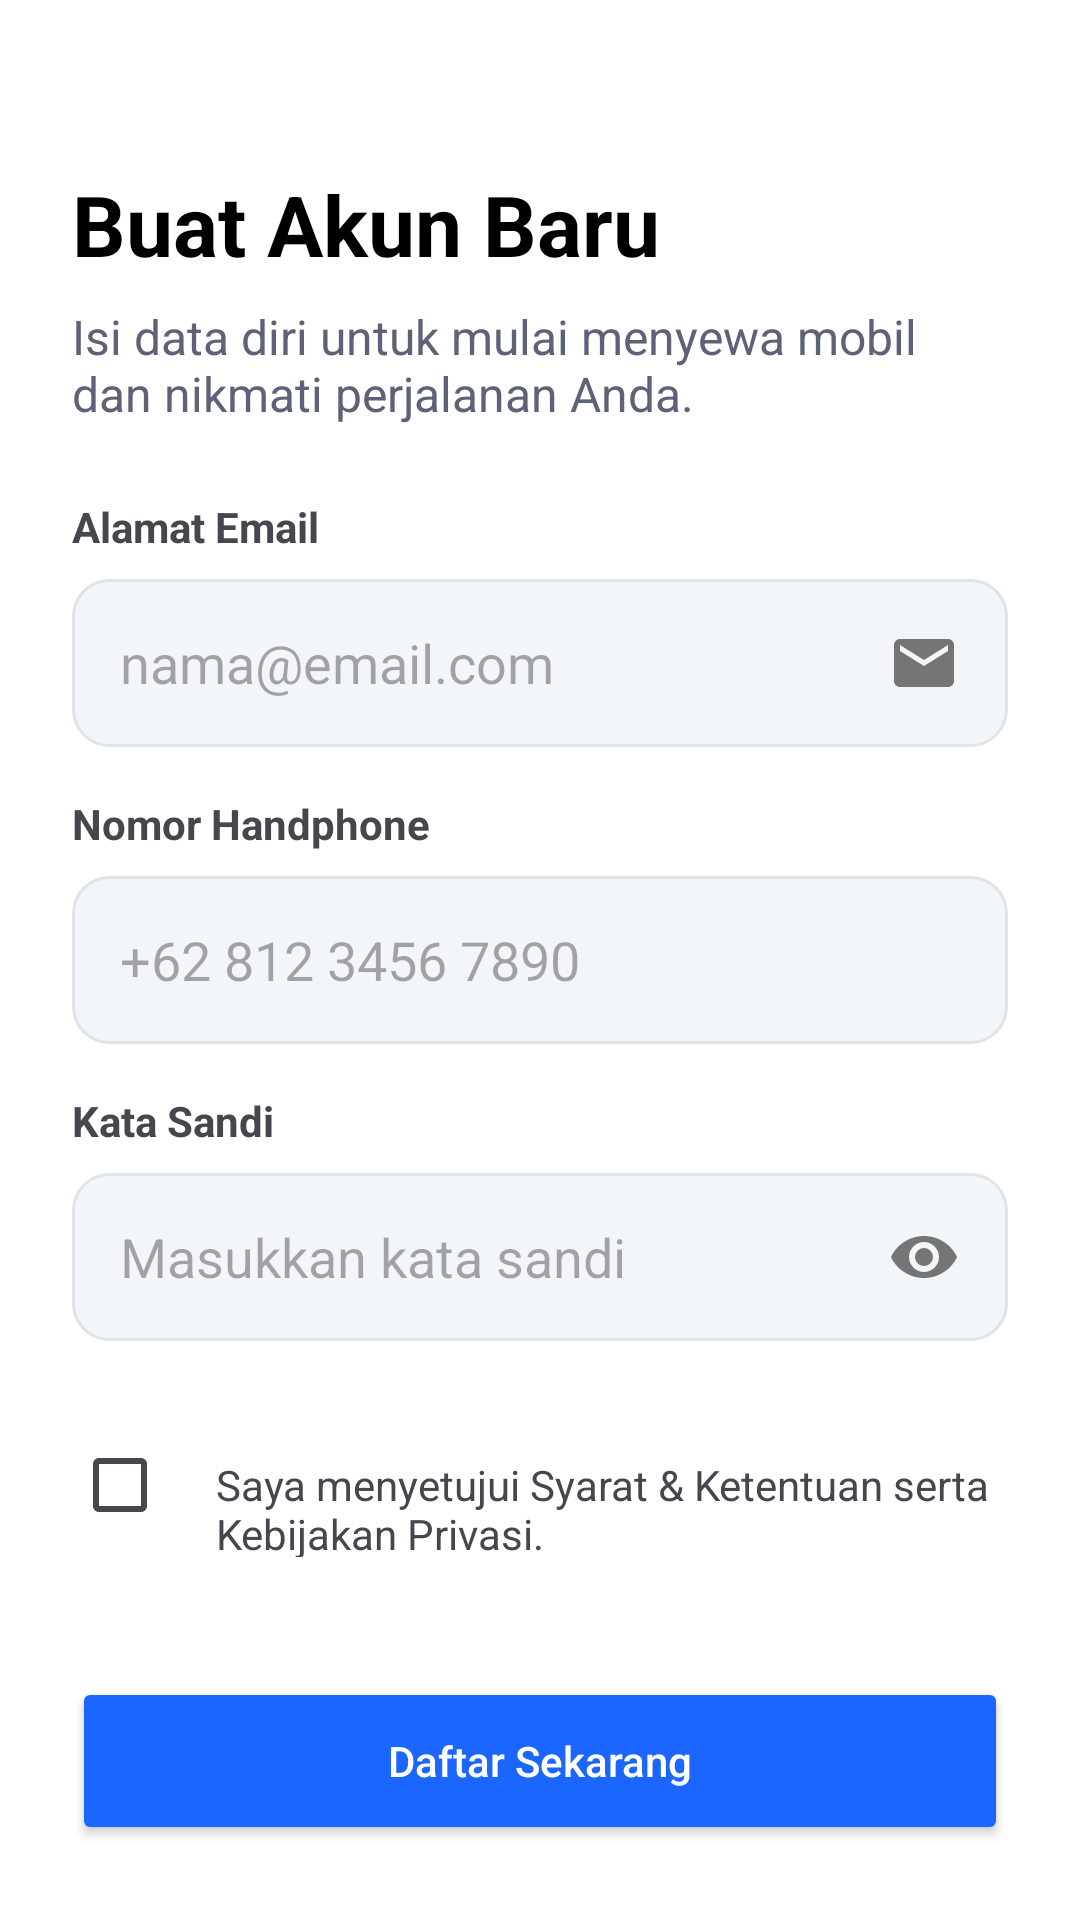

Reconstruct the res/layout file that produces this screen, plus the resources it refers to.
<!-- AndroidManifest.xml: application theme Theme.RentalSystem -->
<!-- res/layout/activity_register.xml -->
<?xml version="1.0" encoding="utf-8"?>
<androidx.constraintlayout.widget.ConstraintLayout
    xmlns:android="http://schemas.android.com/apk/res/android"
    xmlns:app="http://schemas.android.com/apk/res-auto"
    android:layout_width="match_parent"
    android:layout_height="match_parent"
    android:padding="24dp"
    android:background="@color/white">

    <ImageView
        android:id="@+id/btnBack"
        android:layout_width="wrap_content"
        android:layout_height="wrap_content"
        android:src="@drawable/ic_arrow_back"
        app:layout_constraintTop_toTopOf="parent"
        app:layout_constraintStart_toStartOf="parent" />

    <TextView
        android:id="@+id/tvTitle"
        android:layout_width="wrap_content"
        android:layout_height="wrap_content"
        android:text="Buat Akun Baru"
        android:textSize="28sp"
        android:textStyle="bold"
        android:textColor="@color/black"
        android:layout_marginTop="32dp"
        app:layout_constraintTop_toBottomOf="@id/btnBack"
        app:layout_constraintStart_toStartOf="parent" />

    <TextView
        android:id="@+id/tvSubtitle"
        android:layout_width="0dp"
        android:layout_height="wrap_content"
        android:text="Isi data diri untuk mulai menyewa mobil dan nikmati perjalanan Anda."
        android:textColor="#5E6278"
        android:textSize="16sp"
        android:layout_marginTop="8dp"
        app:layout_constraintTop_toBottomOf="@id/tvTitle"
        app:layout_constraintStart_toStartOf="parent"
        app:layout_constraintEnd_toEndOf="parent" />

    <TextView
        android:id="@+id/lblEmail"
        android:layout_width="wrap_content"
        android:layout_height="wrap_content"
        android:text="Alamat Email"
        android:textStyle="bold"
        android:layout_marginTop="24dp"
        app:layout_constraintTop_toBottomOf="@id/tvSubtitle"
        app:layout_constraintStart_toStartOf="parent" />

    <EditText
        android:id="@+id/etEmail"
        android:layout_width="match_parent"
        android:layout_height="56dp"
        android:hint="nama@email.com"
        android:background="@drawable/bg_input_field"
        android:paddingHorizontal="16dp"
        android:layout_marginTop="8dp"
        android:inputType="textEmailAddress"
        android:textColor="#000"
        android:drawableEnd="@drawable/ic_email"
        app:layout_constraintTop_toBottomOf="@id/lblEmail" />

    <TextView
        android:id="@+id/lblPhone"
        android:layout_width="wrap_content"
        android:layout_height="wrap_content"
        android:text="Nomor Handphone"
        android:textStyle="bold"
        android:layout_marginTop="16dp"
        app:layout_constraintTop_toBottomOf="@id/etEmail"
        app:layout_constraintStart_toStartOf="parent" />

    <EditText
        android:id="@+id/etPhone"
        android:layout_width="match_parent"
        android:layout_height="56dp"
        android:hint="+62 812 3456 7890"
        android:background="@drawable/bg_input_field"
        android:paddingHorizontal="16dp"
        android:layout_marginTop="8dp"
        android:inputType="phone"
        android:textColor="#000"
        app:layout_constraintTop_toBottomOf="@id/lblPhone" />

    <TextView
        android:id="@+id/lblPassword"
        android:layout_width="wrap_content"
        android:layout_height="wrap_content"
        android:text="Kata Sandi"
        android:textStyle="bold"
        android:layout_marginTop="16dp"
        app:layout_constraintTop_toBottomOf="@id/etPhone"
        app:layout_constraintStart_toStartOf="parent" />

    <EditText
        android:id="@+id/etPassword"
        android:layout_width="match_parent"
        android:layout_height="56dp"
        android:hint="Masukkan kata sandi"
        android:background="@drawable/bg_input_field"
        android:paddingHorizontal="16dp"
        android:layout_marginTop="8dp"
        android:inputType="textPassword"
        android:textColor="#000"
        android:drawableEnd="@drawable/ic_eye"
        app:layout_constraintTop_toBottomOf="@id/lblPassword" />

    <LinearLayout
        android:id="@+id/layoutTerms"
        android:layout_width="match_parent"
        android:layout_height="wrap_content"
        android:orientation="horizontal"
        android:layout_marginTop="24dp"
        app:layout_constraintTop_toBottomOf="@id/etPassword">

        <CheckBox
            android:id="@+id/cbTerms"
            android:layout_width="wrap_content"
            android:layout_height="wrap_content" />


        <TextView
            android:layout_width="wrap_content"
            android:layout_height="wrap_content"
            android:text="Saya menyetujui Syarat &amp; Ketentuan serta Kebijakan Privasi."
            android:textSize="14sp" />
    </LinearLayout>

    <Button
        android:id="@+id/btnRegister"
        android:layout_width="match_parent"
        android:layout_height="56dp"
        android:text="Daftar Sekarang"
        android:textAllCaps="false"
        android:backgroundTint="@color/primary_blue"
        android:textColor="@color/white"
        android:layout_marginTop="40dp"
        app:layout_constraintTop_toBottomOf="@id/layoutTerms" />

    <TextView
        android:id="@+id/tvLoginLink"
        android:layout_width="wrap_content"
        android:layout_height="wrap_content"
        android:text="Sudah punya akun? Masuk"
        android:layout_marginBottom="20dp"
        app:layout_constraintBottom_toBottomOf="parent"
        app:layout_constraintStart_toStartOf="parent"
        app:layout_constraintEnd_toEndOf="parent" />

</androidx.constraintlayout.widget.ConstraintLayout>
<!-- resources referenced by this layout -->
<resources>
  <color name="black">#FF000000</color>
  <color name="primary_blue">#1A66FF</color>
  <color name="white">#FFFFFFFF</color>
  <!-- drawable bg_input_field (drawable) -->
  <shape xmlns:android="http://schemas.android.com/apk/res/android">
      <solid android:color="#F3F6F9" />
      <stroke android:width="1dp" android:color="#E1E3EA" />
      <corners android:radius="12dp" />
  </shape>
  <!-- drawable ic_email (drawable) -->
  <vector xmlns:android="http://schemas.android.com/apk/res/android"
      android:width="24dp"
      android:height="24dp"
      android:viewportWidth="24"
      android:viewportHeight="24">
  
      <path
          android:fillColor="#757575"
          android:pathData="M20,4H4C2.9,4 2,4.9 2,6v12c0,1.1 0.9,2 2,2h16c1.1,0 2-0.9 2-2V6c0-1.1-0.9-2-2-2zm0,4l-8,5-8-5V6l8,5 8-5v2z"/>
  </vector>
  <!-- drawable ic_eye (drawable) -->
  <vector xmlns:android="http://schemas.android.com/apk/res/android"
      android:width="24dp"
      android:height="24dp"
      android:viewportWidth="24"
      android:viewportHeight="24">
      <path
          android:fillColor="#757575"
          android:pathData="M12,5C7,5 2.73,8.11 1,12c1.73,3.89 6,7 11,7s9.27-3.11 11-7c-1.73-3.89-6-7-11-7zm0,12c-2.76,0-5-2.24-5-5s2.24-5 5-5 5,2.24 5,5-2.24,5-5,5zm0-8a3,3 0 1,0 0,6 3,3 0 0,0 0-6z"/>
  </vector>
  <style name="Theme.RentalSystem" parent="Base.Theme.RentalSystem" />
  <style name="Base.Theme.RentalSystem" parent="Theme.Material3.DayNight.NoActionBar">
          
      </style>
</resources>
